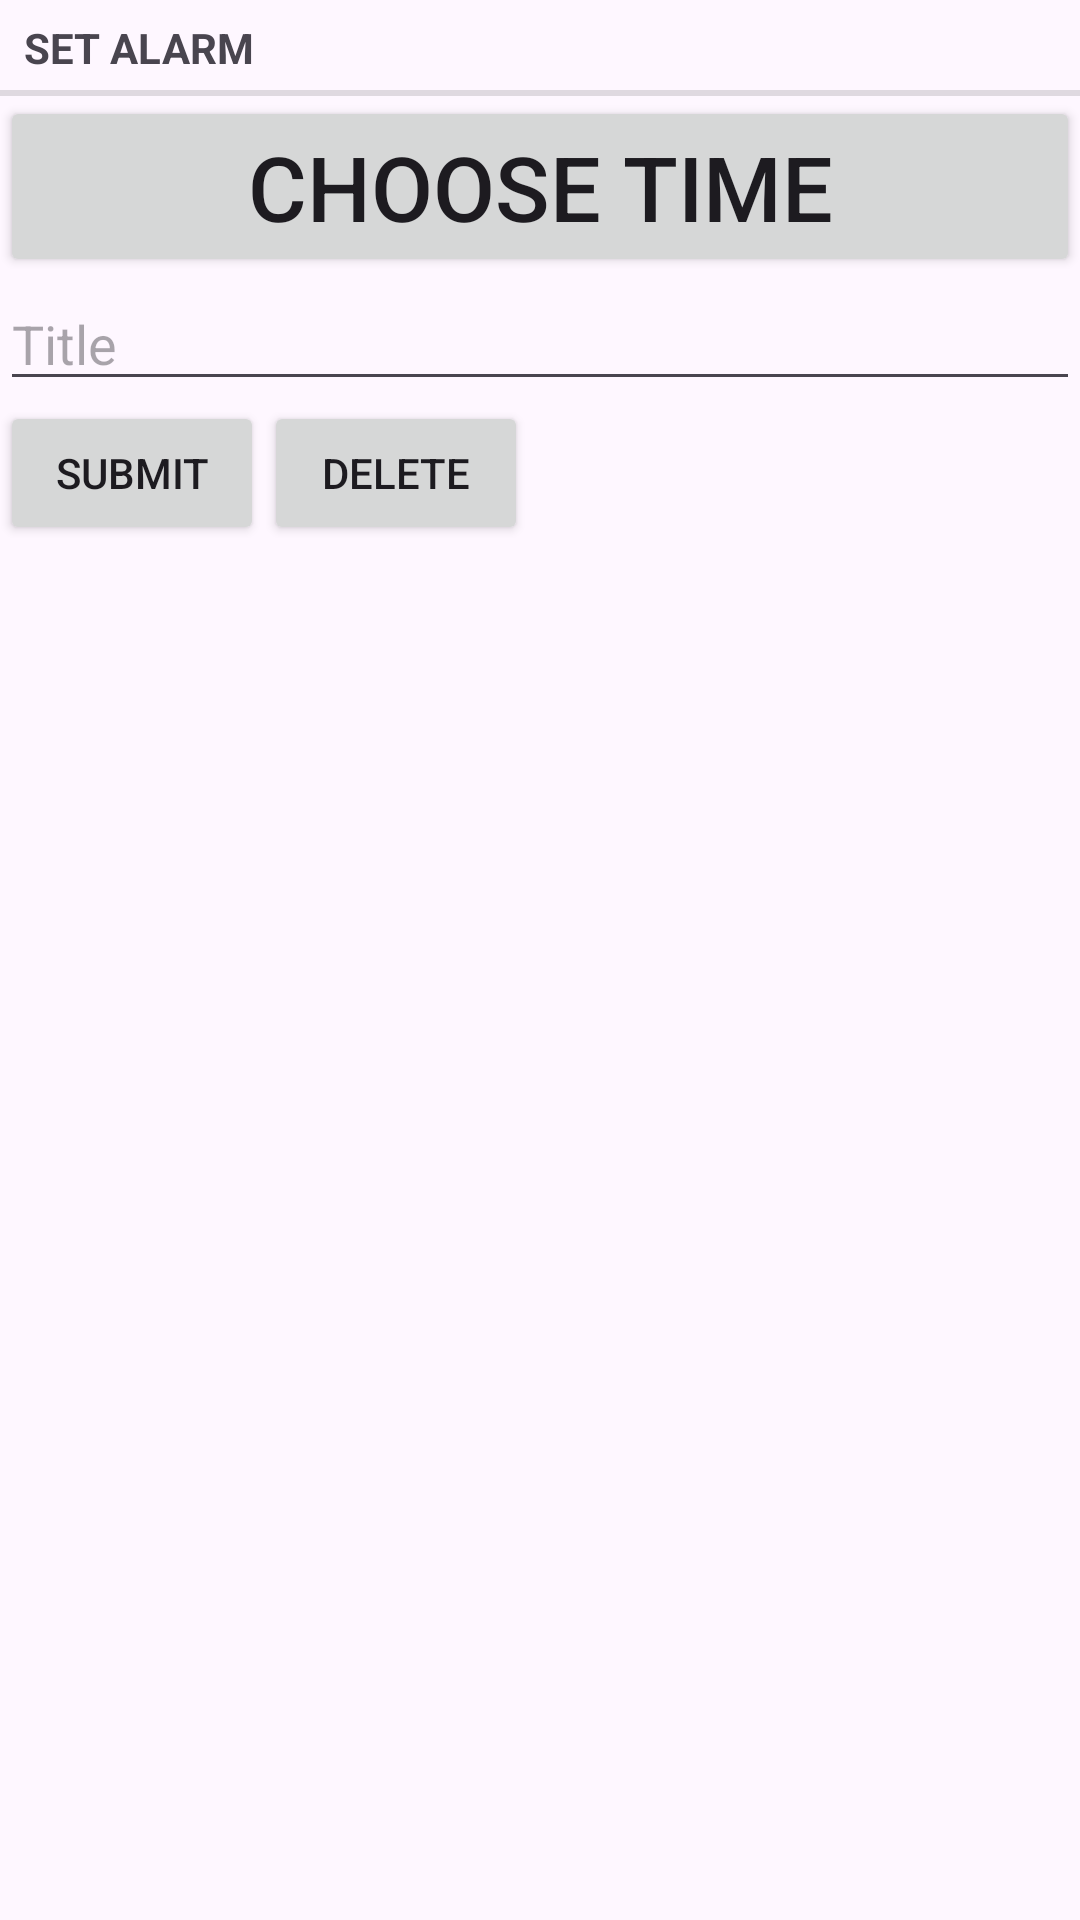

Produce the Android XML layout that renders to this screen, including the resource entries it uses.
<!-- AndroidManifest.xml: application theme Theme.ZooAlarm -->
<!-- res/layout/fragment_alarm.xml -->
<LinearLayout xmlns:android="http://schemas.android.com/apk/res/android" android:layout_width="match_parent" android:layout_height="match_parent"
    android:layout_margin="16dp"
    android:orientation="vertical">
    <TextView
        style="?android:listSeparatorTextViewStyle"
        android:layout_width="match_parent"
        android:layout_height="wrap_content"
        android:text="@string/alarm_welcome"/>
    <Button
        android:layout_width="match_parent"
        android:layout_height="wrap_content"
        android:id="@+id/selectedTime"
        android:text="Choose Time"
        android:textAlignment="center"
        android:textSize="30dp"/>
    <EditText
        android:id="@+id/alarm_title"
        android:layout_width="match_parent"
        android:layout_height="wrap_content"
        android:hint="Title"/>

    <LinearLayout
        android:layout_width="wrap_content"
        android:layout_height="wrap_content"
        android:orientation="horizontal">


    </LinearLayout>


    <LinearLayout
        android:layout_width="wrap_content"
        android:layout_height="wrap_content"
        android:orientation="horizontal">

        <Button
            android:id="@+id/submit_button"
            android:layout_width="wrap_content"
            android:layout_height="wrap_content"
            android:layout_gravity="right"
            android:text="Submit" />
        <Button
            android:id="@+id/delete_button"
            android:layout_width="wrap_content"
            android:layout_height="wrap_content"
            android:layout_gravity="right"
            android:text="Delete" />
    </LinearLayout>

</LinearLayout>
<!-- resources referenced by this layout -->
<resources>
  <string name="alarm_welcome">Set Alarm</string>
  <style name="Theme.ZooAlarm" parent="Base.Theme.ZooAlarm" />
  <style name="Base.Theme.ZooAlarm" parent="Theme.Material3.DayNight.NoActionBar">
          
          
      </style>
</resources>
